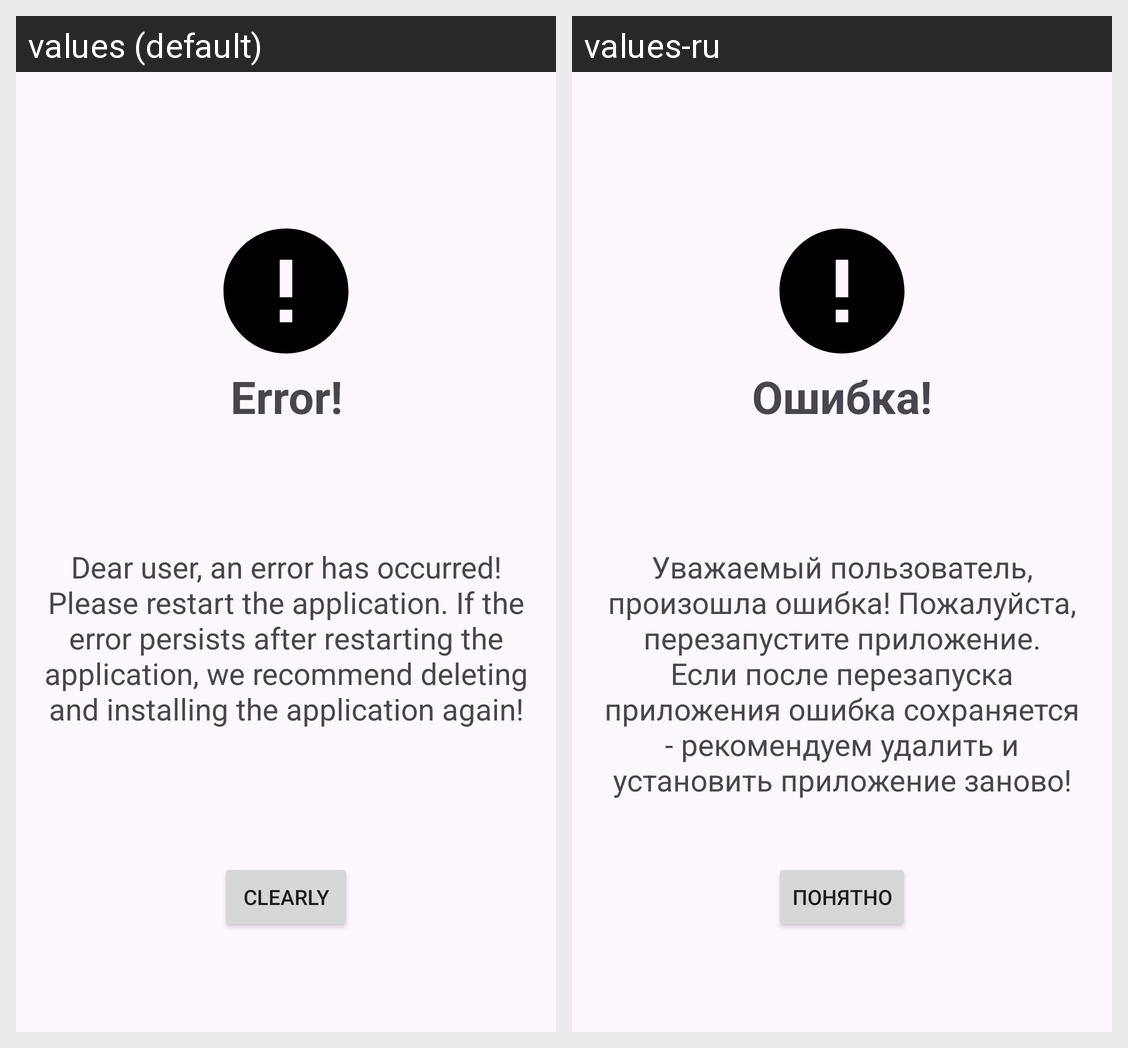

Here is an Android app screen in its default locale and in the app's own translations. Write out the translated-string differences for the strings that appear on this screen.
Android screen res/layout/error_code_300.xml rendered under 2 locales, left to right: values (default), values-ru. Device: Nexus 5 (rendered at 1080×1920; each locale shown at half size, 540×960, under a caption strip naming it); theme Theme.NeWork.
Strings drawn on this screen, with the default value and each locale's value (text and hints the layout hard-codes, and strings that could not be matched under every locale, appear in the picture but are not listed):

error_header
  values: Error!
  values-ru: Ошибка!

error_text
  values: Dear user, an error has occurred! Please restart the application. If the error persists after restarting the application, we recommend deleting and installing the application again!
  values-ru: Уважаемый пользователь, произошла ошибка! Пожалуйста, перезапустите приложение. Если после перезапуска приложения ошибка сохраняется - рекомендуем удалить и установить приложение заново!

clearly
  values: Clearly
  values-ru: Понятно
